Run: headless pygame with SDL's dummy video driver; simulated clock (each Clock.tick advances the game by its frame time, no real sleeping); random seed 0; keys injected as events and as key.get_pressed() state; no mouse input.
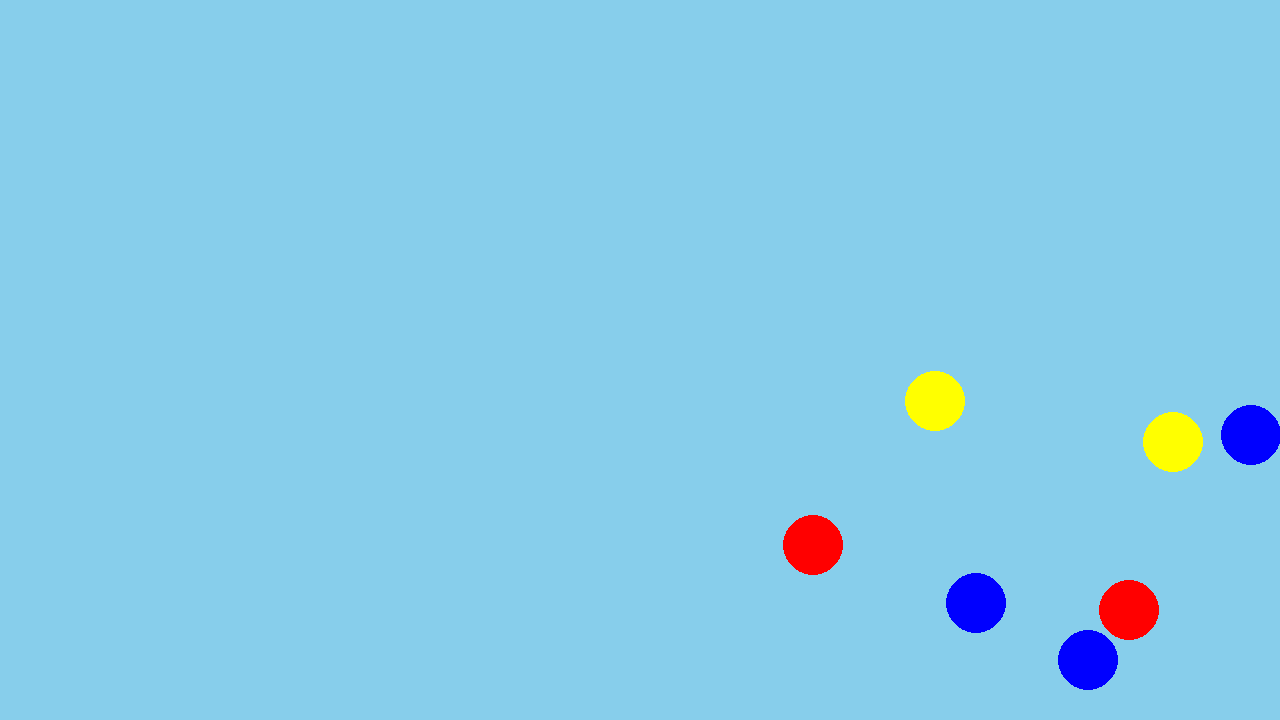
Frame 1 of 4 · flips 1–60 · no input
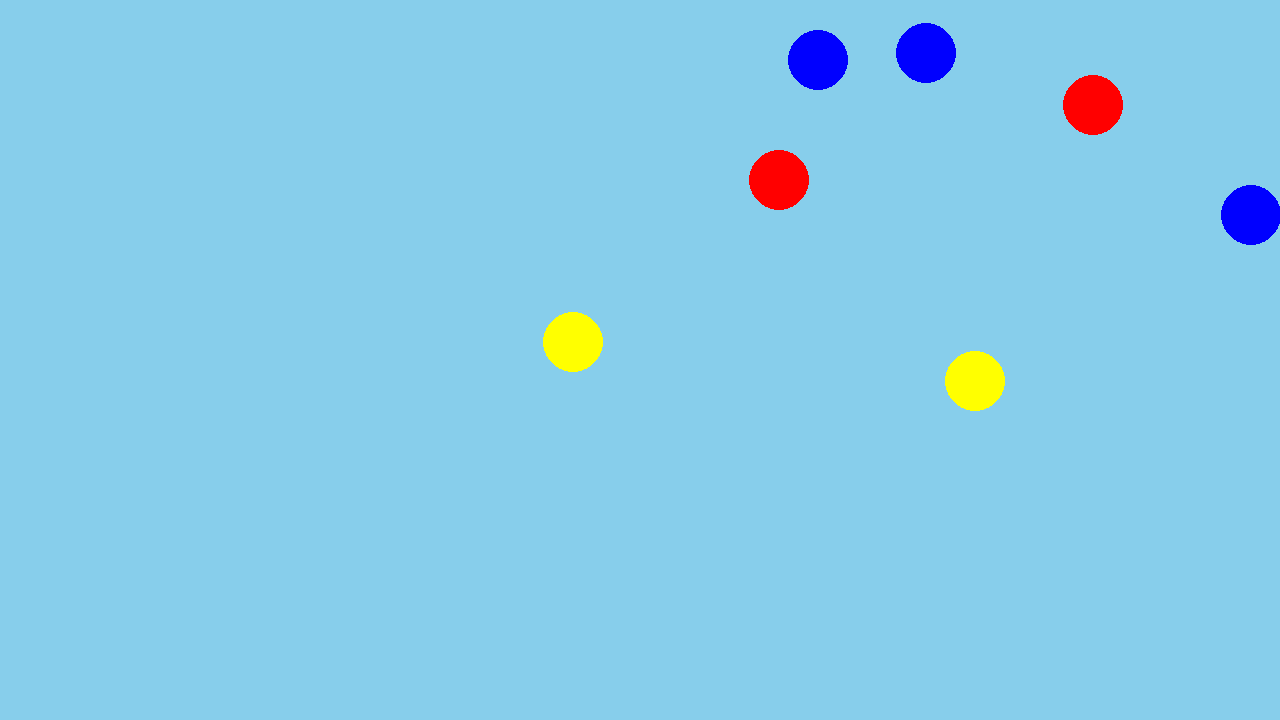
Frame 2 of 4 · flips 61–180 · tapped SPACE, RETURN · held RIGHT (→), D
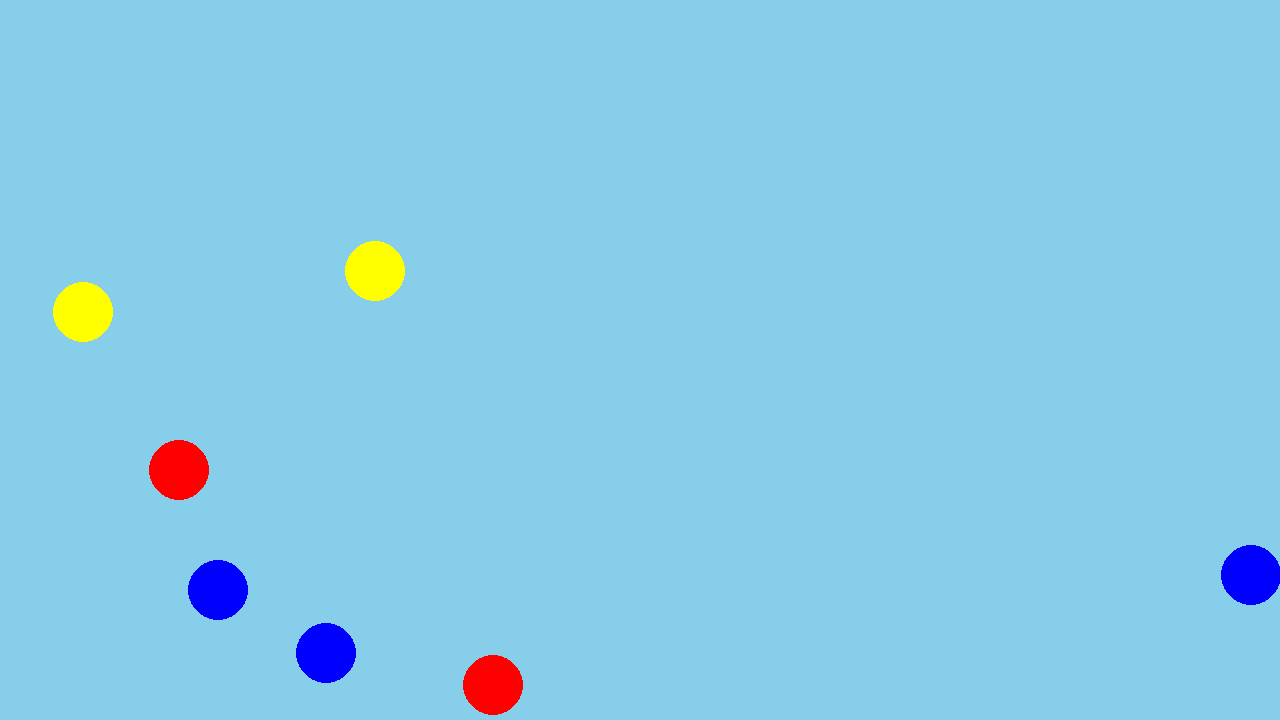
Frame 3 of 4 · flips 181–300 · held DOWN (↓), S
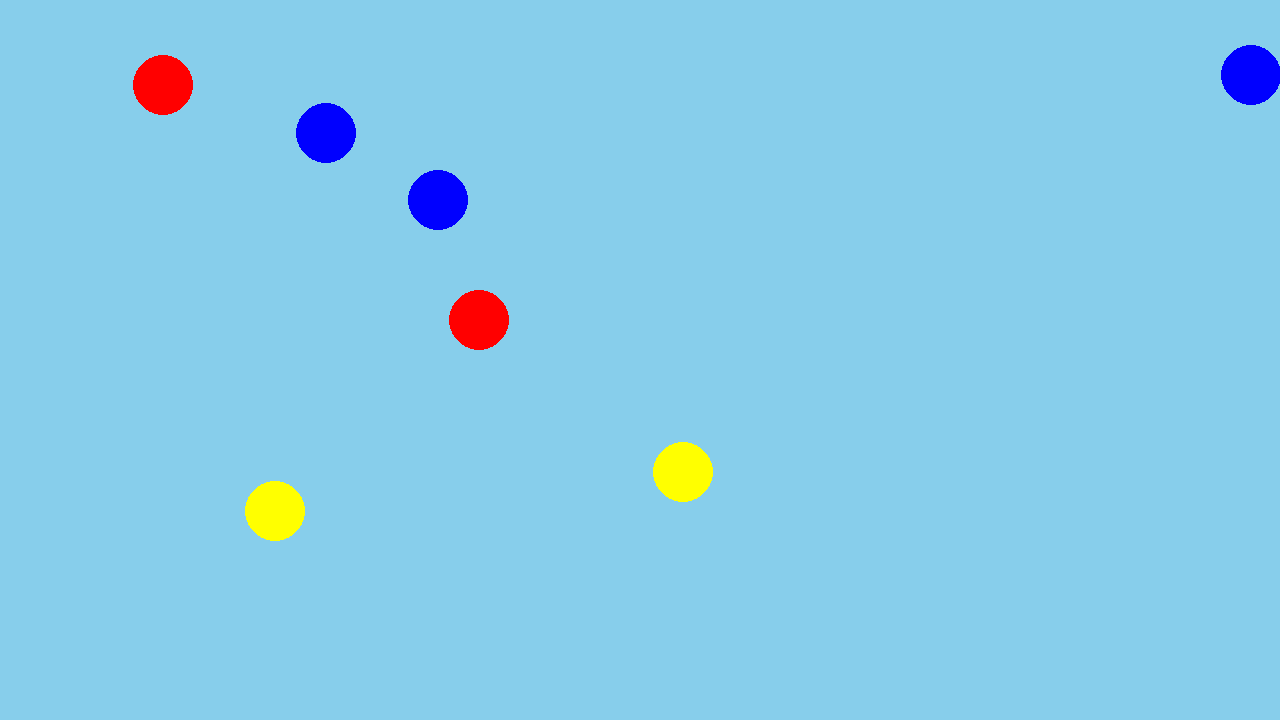
Frame 4 of 4 · flips 301–420 · held LEFT (←), A, UP (↑), W

The pygame program that drew these frames:

import pygame
import random

COLORS = {
    "red": (255, 0, 0),
    "blue": (0, 0, 255),
    "yellow": (255, 255, 0),
    # Add more colors as needed
}


class Shape:
    def __init__(self, x, y):
        self.x = x
        self.y = y


class MovingCircle(Shape):
    def __init__(self, x, y, radius):
        self.x = x
        self.y = y
        self.radius = radius
        self.dx = random.uniform(5, 5)
        self.dy = random.uniform(5, 5)
        self.color = random.choice(list(COLORS.values()))

    def move(self, screen_width, screen_height):
        self.x += self.dx
        self.y += self.dy

        if self.x - self.radius < 0 or self.x + self.radius > screen_width:
            self.dx *= -1
        if self.y - self.radius < 0 or self.y + self.radius > screen_height:
            self.dy *= -1

    def draw(self, screen):
        pygame.draw.circle(screen, self.color, (int(self.x), int(self.y)), self.radius)


pygame.init()
screen_width, screen_height = 1280, 720
screen = pygame.display.set_mode((screen_width, screen_height))
pygame.display.set_caption("circle is moving in a random direction")
running = True
clock = pygame.time.Clock()
players = 7
circles = [MovingCircle(random.randint(0, screen_width), random.randint(0, screen_height), 30) for i in range(players)]

while running:
    for event in pygame.event.get():
        if event.type == pygame.QUIT:
            running = False
    screen.fill("sky blue")
    for circle in circles:
        circle.move(1280, 720)
        circle.draw(screen)

    pygame.display.flip()
    clock.tick(60)
pygame.quit()
